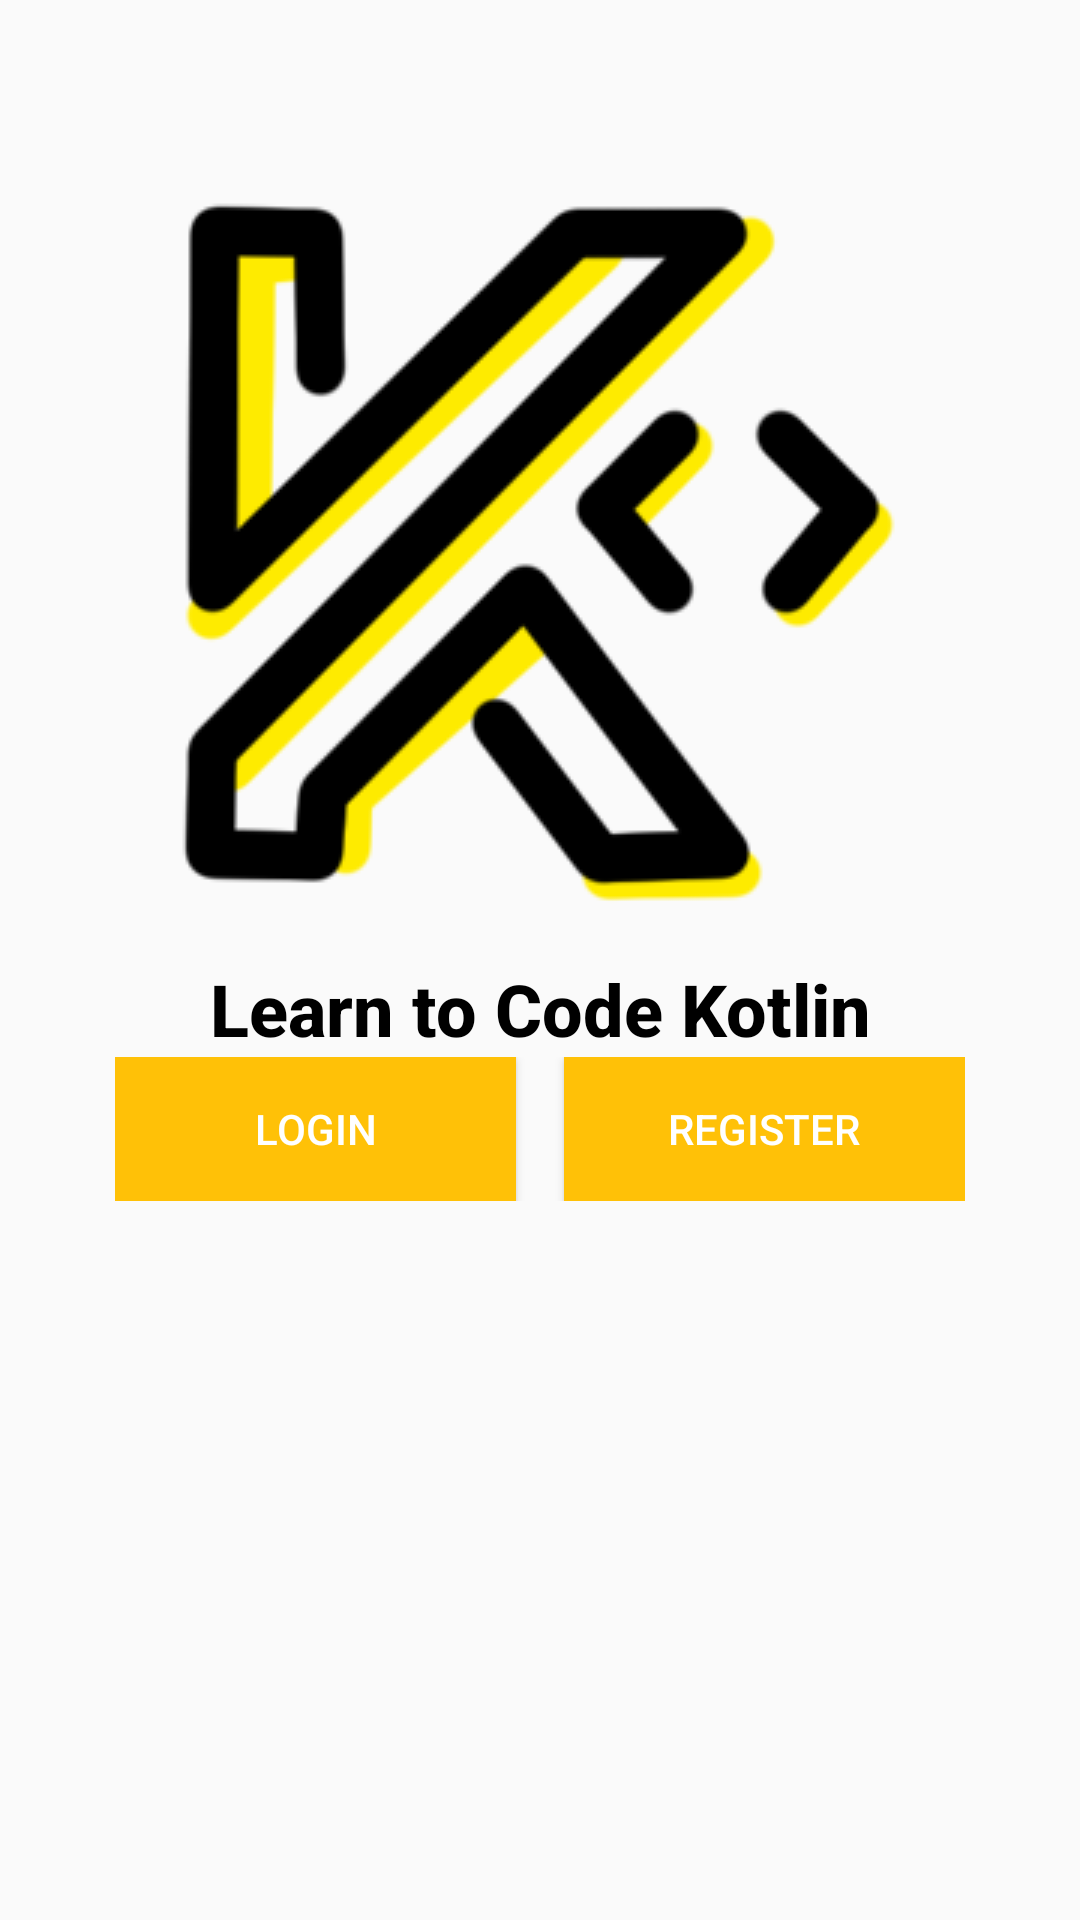

Android layout source for this screen:
<!-- AndroidManifest.xml: application theme AppTheme -->
<!-- res/layout/activity_main.xml -->
<?xml version="1.0" encoding="utf-8"?>
<LinearLayout
        xmlns:android="http://schemas.android.com/apk/res/android"
        xmlns:tools="http://schemas.android.com/tools"
        xmlns:app="http://schemas.android.com/apk/res-auto"
        android:layout_width="match_parent"
        android:layout_height="match_parent"
        android:orientation="vertical"
        tools:context=".MainActivity">

    <LinearLayout
            android:orientation="vertical"
            android:layout_gravity="center"
            android:layout_width="wrap_content"
            android:layout_height="wrap_content"
            android:paddingTop="64dp">

        <ImageView
                android:layout_width="match_parent"
                android:layout_height="0dp"
                app:srcCompat="@drawable/icon"
                android:id="@+id/imageView"
                android:layout_weight="2"/>

        <TextView
                android:id="@+id/pageName"
                android:layout_width="match_parent"
                android:layout_height="0dp"
                android:layout_weight="1"
                android:ems="10"
                android:text="@string/app"
                android:fontFamily="sans-serif-medium"
                android:textAlignment="center"
                android:textColor="#000000"
                android:textSize="24sp"
                android:textStyle="bold" android:layout_marginTop="16dp"/>
        

        <LinearLayout
                android:layout_width="match_parent"
                android:layout_height="match_parent"
                android:orientation="horizontal"
                android:layout_weight="1">

            <Button
                    android:id="@+id/btn_LoginPage"
                    android:layout_width="match_parent"
                    android:layout_height="wrap_content"
                    android:layout_weight="1"
                    android:background="@color/colorPrimary"
                    android:fontFamily="sans-serif-medium"
                    android:text="@string/login"
                    android:textColor="@color/white"
                    android:layout_marginRight="8dp"/>

            <Button
                    android:id="@+id/btn_RegisterPage"
                    android:layout_width="match_parent"
                    android:layout_height="wrap_content"
                    android:layout_weight="1"
                    android:background="@color/colorPrimary"
                    android:fontFamily="sans-serif-medium"
                    android:text="@string/register"
                    android:textColor="@color/white"
                    android:layout_marginLeft="8dp"/>

        </LinearLayout>

    </LinearLayout>
</LinearLayout>
<!-- resources referenced by this layout -->
<resources>
  <color name="colorPrimary">#FFC107</color>
  <color name="white">#FFFFFF</color>
  <!-- drawable icon: png bitmap (drawable, 17970 bytes) -->
  <string name="app">Learn to Code Kotlin</string>
  <string name="home">Home</string>
  <string name="login">LOGIN</string>
  <string name="register">REGISTER</string>
  <style name="AppTheme" parent="Theme.AppCompat.Light.DarkActionBar">
          
          <item name="colorPrimary">@color/colorPrimary</item>
          <item name="colorPrimaryDark">@color/colorPrimaryDark</item>
          <item name="colorAccent">@color/colorAccent</item>
      </style>
  <color name="colorPrimaryDark">#FFA000</color>
  <color name="colorAccent">#FF4081</color>
</resources>
